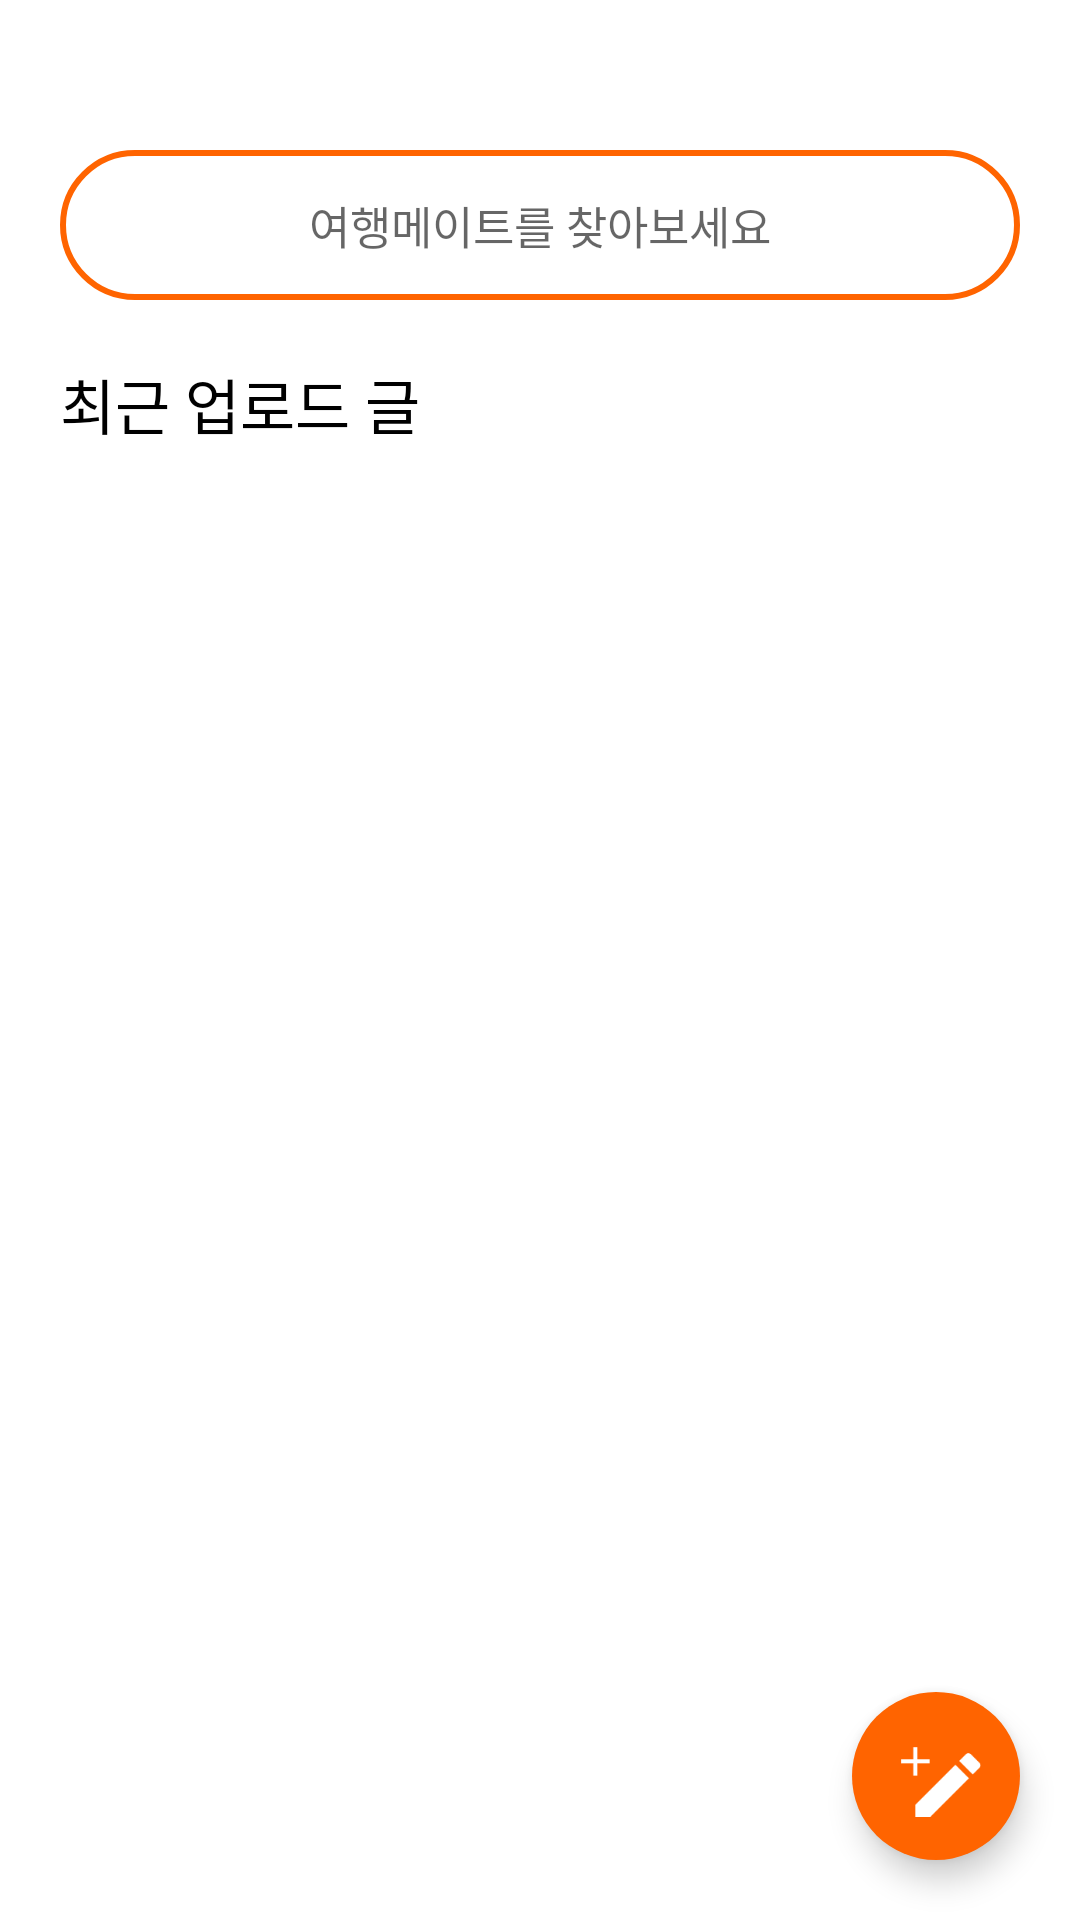

Android layout source for this screen:
<!-- AndroidManifest.xml: application theme Theme.Kakao_App -->
<!-- res/layout/activity_realtime_list.xml -->
<?xml version="1.0" encoding="utf-8"?>
<androidx.constraintlayout.widget.ConstraintLayout xmlns:android="http://schemas.android.com/apk/res/android"
    xmlns:app="http://schemas.android.com/apk/res-auto"
    xmlns:tools="http://schemas.android.com/tools"
    android:layout_width="match_parent"
    android:layout_height="match_parent"
    tools:context=".With.RealtimeList">

    <androidx.constraintlayout.widget.ConstraintLayout
        android:layout_width="match_parent"
        android:layout_height="match_parent"
        app:layout_constraintBottom_toBottomOf="parent"
        app:layout_constraintEnd_toEndOf="parent"
        app:layout_constraintStart_toStartOf="parent"
        app:layout_constraintTop_toTopOf="parent">



        <EditText
            android:id="@+id/realtimeList_searchView"
            android:layout_width="match_parent"
            android:layout_height="50dp"
            android:layout_marginStart="20dp"
            android:layout_marginTop="50dp"
            android:layout_marginEnd="20dp"
            android:background="@drawable/edge"
            android:gravity="center"
            android:hint="여행메이트를 찾아보세요"
            android:imeOptions="actionSearch"
            android:inputType="text"
            android:textSize="15sp"
            app:layout_constraintEnd_toEndOf="parent"
            app:layout_constraintHorizontal_bias="0.0"
            app:layout_constraintStart_toStartOf="parent"
            app:layout_constraintTop_toTopOf="parent" />

        <TextView
            android:id="@+id/textView3"
            android:layout_width="wrap_content"
            android:layout_height="wrap_content"
            android:layout_marginTop="20dp"
            android:layout_marginStart="20dp"
            android:text="최근 업로드 글"
            android:textColor="#000000"
            android:textSize="20sp"
            app:layout_constraintStart_toStartOf="parent"
            app:layout_constraintTop_toBottomOf="@+id/realtimeList_searchView" />

        <androidx.recyclerview.widget.RecyclerView
            android:id="@+id/realtime_list"
            android:layout_width="0dp"
            android:layout_height="0dp"
            android:paddingStart="20dp"
            android:layout_marginTop="10dp"
            app:layout_constraintBottom_toBottomOf="parent"
            app:layout_constraintEnd_toEndOf="parent"
            app:layout_constraintStart_toStartOf="parent"
            app:layout_constraintTop_toBottomOf="@+id/textView3"
            app:layout_constraintVertical_bias="0.0" />

        <TextView
            android:id="@+id/nulltext"
            android:layout_width="wrap_content"
            android:layout_height="wrap_content"
            android:textStyle="bold"
            app:layout_constraintBottom_toBottomOf="parent"
            app:layout_constraintEnd_toEndOf="parent"
            app:layout_constraintStart_toStartOf="parent"
            app:layout_constraintTop_toBottomOf="@+id/textView3" />

    </androidx.constraintlayout.widget.ConstraintLayout>


    <com.google.android.material.floatingactionbutton.FloatingActionButton
        android:id="@+id/realtime_imageButton"
        android:layout_width="wrap_content"
        android:layout_height="wrap_content"
        android:layout_marginEnd="20dp"
        android:layout_marginBottom="20dp"
        android:backgroundTint="#ff6400"
        android:clickable="true"
        android:src="@drawable/add_write_icon"
        app:borderWidth="0dp"
        app:layout_constraintBottom_toBottomOf="parent"
        app:layout_constraintEnd_toEndOf="parent"
        app:maxImageSize="30dp" />


</androidx.constraintlayout.widget.ConstraintLayout>
<!-- resources referenced by this layout -->
<resources>
  <!-- drawable add_write_icon: png bitmap (drawable-v24, 425 bytes) -->
  <!-- drawable edge (drawable) -->
  <?xml version="1.0" encoding="utf-8"?>
  <shape xmlns:android="http://schemas.android.com/apk/res/android">
      <solid android:color="@color/white"/>
      <stroke android:width="2dp" android:color="#FF6400" />
      <padding android:left="5dp" android:right="5dp" />
      <corners android:radius="80dp"/>
  </shape>
  <style name="Theme.Kakao_App" parent="Theme.MaterialComponents.Light.DarkActionBar">
  
          
          <item name="colorPrimary">@color/btn_orange</item>
          <item name="colorPrimaryVariant">@color/purple_700</item>
          <item name="colorOnPrimary">@color/white</item>
          
          <item name="colorSecondary">@color/teal_200</item>
          <item name="colorSecondaryVariant">@color/teal_700</item>
          <item name="colorOnSecondary">@color/white</item>
          
          
          <item name="android:statusBarColor" tools:targetApi="l">@color/white</item>
          <item name="android:windowLightStatusBar" tools:targetApi="m">true</item>
          
          <item name="windowNoTitle">true</item>
      </style>
  <color name="white">#FFFFFFFF</color>
  <color name="btn_orange">#FF6400</color>
  <color name="purple_700">#FF3700B3</color>
  <color name="teal_200">#FF03DAC5</color>
  <color name="teal_700">#FF018786</color>
</resources>
